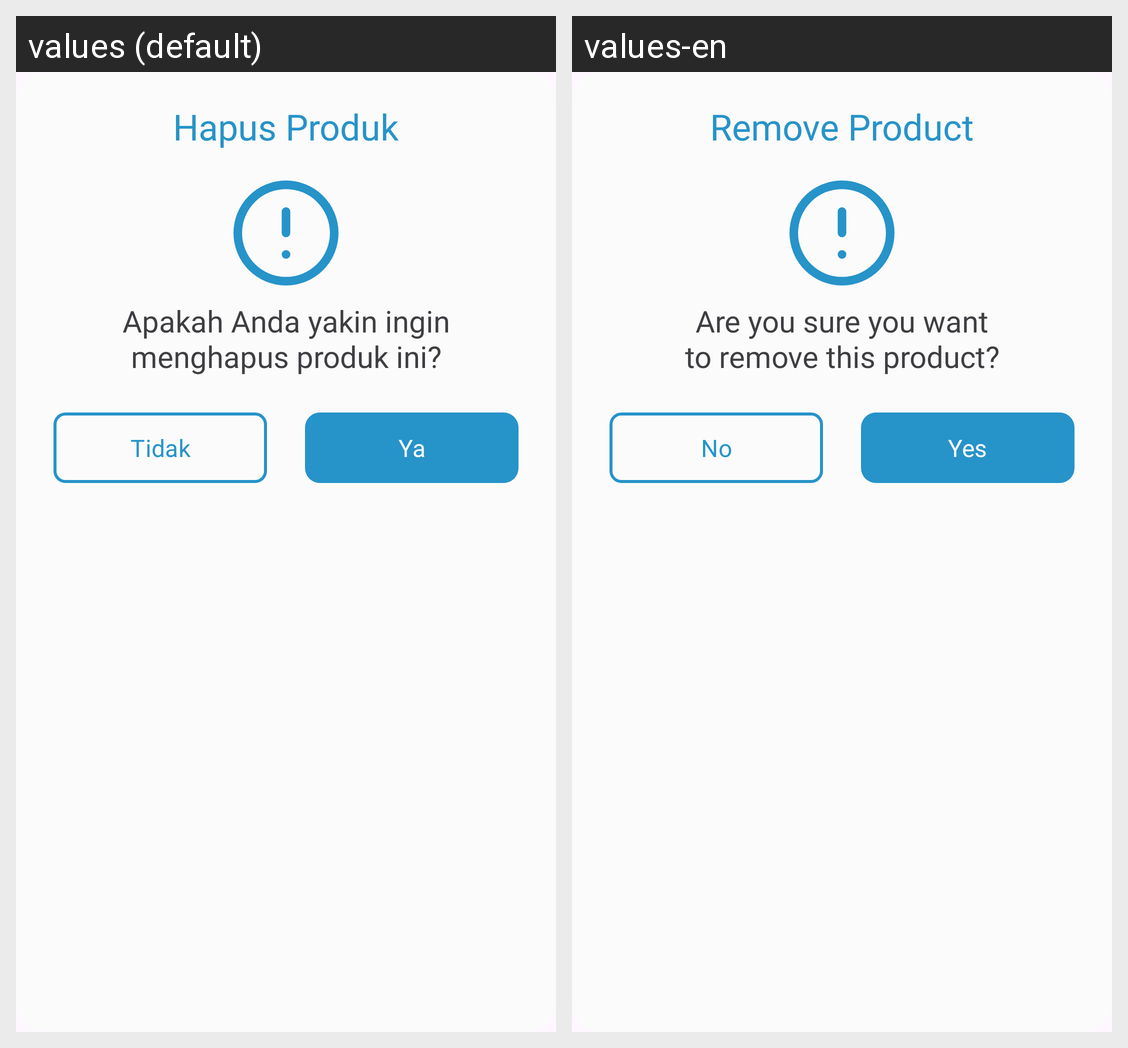

For this localized Android screen grid, give each drawn string resource with its value in every locale shown.
Android screen res/layout/remove_product_dialog.xml rendered under 2 locales, left to right: values (default), values-en. Device: Nexus 5 (rendered at 1080×1920; each locale shown at half size, 540×960, under a caption strip naming it); theme Theme.Bloomy.
Strings drawn on this screen, with the default value and each locale's value (text and hints the layout hard-codes, and strings that could not be matched under every locale, appear in the picture but are not listed):

tv_remove_product_dialog
  values: Hapus Produk
  values-en: Remove Product

tv_confirmation_remove_product_dialog
  values: Apakah Anda yakin ingin
      menghapus produk ini?
  values-en: Are you sure you want
      to remove this product?

btn_no_remove_product_dialog
  values: Tidak
  values-en: No

btn_yes_remove_product_dialog
  values: Ya
  values-en: Yes
